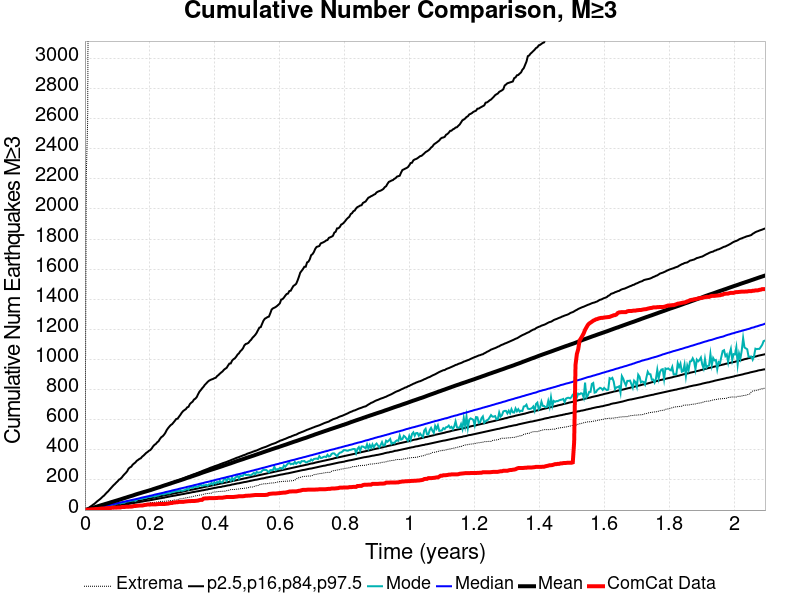

The data file committed next to this chart (first rows):
Time (years), ComCat Data, Simulation Mean, Simulation Median, Simulation Mode, Simulation Minimum, Simulation Maximum, 2.5 %-ile, 16 %-ile, 84 %-ile, 97.5 %-ile
0.0, 0.0, 0.0, 0.0, 0.0, 0.0, 0.0, 0.0, 0.0, 0.0, 0.0
0.004199, 2.0, 2.282, 1.0, 1.0, 0.0, 2223, 0.0, 0.0, 3.0, 6.0
0.008398, 2.0, 4.65, 3.0, 3.0, 0.0, 2589, 0.0, 1.0, 6.0, 11.0
0.0126, 3.0, 7.61, 5.0, 4.0, 0.0, 4887, 1.0, 3.0, 8.0, 16.0
0.0168, 4.0, 10.37, 7.0, 6.0, 0.0, 5686, 2.0, 4.0, 11.0, 23.0
0.02099, 5.0, 12.89, 9.0, 7.0, 1.0, 6091, 3.0, 5.0, 13.0, 29.0
0.02519, 5.0, 15.86, 11.0, 10.0, 1.0, 6385, 4.0, 7.0, 16.0, 36.0
0.02939, 6.0, 18.48, 12.0, 11.0, 1.0, 6814, 5.0, 8.0, 18.0, 42.0
0.03359, 7.0, 21.03, 14.0, 12.0, 2.0, 7601, 6.0, 10.0, 21.0, 50.0
0.03779, 7.0, 23.85, 16.0, 15.0, 3.0, 8040, 8.0, 11.0, 24.0, 58.0
0.04199, 8.0, 26.75, 18.0, 17.0, 3.0, 8418, 9.0, 13.0, 26.0, 65.0
0.04619, 9.0, 29.53, 20.0, 20.0, 4.0, 8712, 10.0, 14.0, 29.0, 72.0
0.05039, 10.0, 32.39, 22.0, 20.0, 5.0, 8958, 11.0, 16.0, 31.0, 80.0
0.05458, 10.0, 34.96, 24.0, 22.0, 5.0, 9131, 13.0, 18.0, 34.0, 89.0
0.05878, 10.0, 37.64, 26.0, 24.0, 6.0, 9287, 14.0, 19.0, 36.0, 96.0
0.06298, 11.0, 40.34, 28.0, 27.0, 6.0, 9416, 16.0, 21.0, 39.0, 106.0
0.06718, 13.0, 43.07, 30.0, 27.0, 8.0, 9567, 17.0, 23.0, 42.0, 116.0
0.07138, 13.0, 45.71, 32.0, 30.0, 8.0, 9673, 18.0, 24.0, 44.0, 124.0
0.07558, 14.0, 48.39, 34.0, 31.0, 8.0, 9790, 19.0, 26.0, 47.0, 135.0
0.07978, 14.0, 51.52, 36.0, 34.0, 8.0, 9971, 21.0, 27.0, 50.0, 145.0
0.08398, 16.0, 54.25, 38.0, 34.0, 9.0, 10086, 22.0, 29.0, 52.0, 155.0
0.08817, 16.0, 57.01, 40.0, 37.0, 9.0, 10191, 24.0, 31.0, 55.0, 165.0
0.09237, 16.0, 59.72, 42.0, 37.0, 11.0, 10272, 25.0, 33.0, 58.0, 173.0
0.09657, 16.0, 62.46, 44.0, 43.0, 12.0, 10343, 27.0, 34.0, 60.0, 183.0
0.1008, 17.0, 65.08, 46.0, 44.0, 13.0, 10429, 28.0, 36.0, 63.0, 191.0
0.105, 17.0, 68.02, 48.0, 46.0, 15.0, 10520, 30.0, 38.0, 66.0, 202.0
0.1092, 17.0, 70.67, 50.0, 44.0, 19.0, 10578, 31.0, 39.0, 68.0, 207.0
0.1134, 20.0, 73.63, 52.0, 48.0, 20.0, 10662, 33.0, 41.0, 72.0, 216.0
0.1176, 20.0, 76.73, 54.0, 48.0, 21.0, 10710, 34.0, 43.0, 75.0, 228.0
0.1218, 20.0, 79.55, 56.0, 49.0, 23.0, 10772, 36.0, 44.0, 78.0, 238.0
0.126, 22.0, 82.3, 58.0, 55.0, 25.0, 10828, 37.0, 46.0, 81.0, 247.0
0.1302, 22.0, 85.11, 60.0, 57.0, 25.0, 10904, 39.0, 48.0, 84.0, 258.0
0.1344, 22.0, 88.21, 62.0, 58.0, 27.0, 10969, 40.0, 50.0, 87.0, 275.0
0.1386, 23.0, 90.87, 64.0, 60.0, 27.0, 11021, 42.0, 52.0, 90.0, 283.0
0.1428, 23.0, 93.46, 66.0, 62.0, 28.0, 11080, 44.0, 53.0, 92.0, 288.0
0.147, 24.0, 96.25, 68.0, 63.0, 29.0, 11127, 45.0, 55.0, 95.0, 301.0
0.1512, 27.0, 99.44, 70.0, 64.0, 30.0, 11178, 47.0, 57.0, 98.0, 309.0
0.1554, 27.0, 102.7, 72.0, 61.0, 31.0, 11210, 49.0, 59.0, 101.0, 316.0
0.1596, 28.0, 105.6, 74.0, 67.0, 32.0, 11253, 50.0, 61.0, 104.0, 327.0
0.1638, 29.0, 108.4, 76.0, 74.0, 33.0, 11300, 52.0, 62.0, 106.0, 333.0
0.168, 30.0, 111.1, 78.0, 73.0, 34.0, 11347, 53.0, 64.0, 109.0, 340.0
0.1722, 30.0, 113.7, 81.0, 74.0, 35.0, 11388, 55.0, 66.0, 112.0, 344.0
0.1763, 30.0, 116.6, 83.0, 75.0, 35.0, 11423, 56.0, 68.0, 115.0, 355.0
0.1805, 32.0, 119.2, 85.0, 80.0, 36.0, 11450, 58.0, 69.0, 118.0, 362.0
0.1847, 34.0, 121.8, 87.0, 81.0, 41.0, 11489, 60.0, 71.0, 121.0, 371.0
0.1889, 35.0, 124.4, 89.0, 81.0, 42.0, 11521, 61.0, 73.0, 124.0, 380.0
0.1931, 37.0, 127.1, 91.0, 86.0, 42.0, 11543, 63.0, 75.0, 127.0, 386.0
0.1973, 37.0, 129.8, 93.0, 87.0, 45.0, 11575, 64.0, 77.0, 130.0, 394.0
0.2015, 37.0, 132.5, 95.0, 87.0, 49.0, 11610, 66.0, 78.0, 133.0, 399.0
0.2057, 38.0, 135.4, 97.0, 89.0, 50.0, 11631, 67.0, 80.0, 136.0, 409.0
0.2099, 38.0, 138.6, 99.0, 93.0, 50.0, 11660, 69.0, 82.0, 139.0, 423.0
0.2141, 38.0, 141.6, 102.0, 90.0, 51.0, 11684, 71.0, 84.0, 143.0, 433.0
0.2183, 38.0, 144.4, 104.0, 93.0, 52.0, 11716, 73.0, 86.0, 146.0, 439.0
0.2225, 39.0, 147.5, 106.0, 96.0, 54.0, 11740, 74.0, 88.0, 149.0, 450.0
0.2267, 40.0, 150.2, 108.0, 97.0, 54.0, 11767, 76.0, 89.0, 152.0, 457.0
0.2309, 40.0, 153, 110.0, 102.0, 57.0, 11790, 78.0, 91.0, 155.0, 472.0
0.2351, 40.0, 156.3, 112.0, 105.0, 58.0, 11828, 79.0, 93.0, 158.0, 484.0
0.2393, 40.0, 159.4, 114.0, 105.0, 58.0, 11852, 81.0, 95.0, 161.0, 490.0
0.2435, 40.0, 162.5, 116.0, 104.0, 58.0, 11886, 82.0, 97.0, 165.0, 500.0
0.2477, 41.0, 165.4, 119.0, 109.0, 59.0, 11909, 85.0, 99.0, 168.0, 513.0
... 440 more rows
